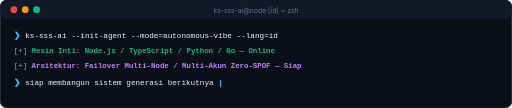
t = 0.00 s
t = 0.13 s: frame unchanged from t = 0.00 s, image omitted
t = 0.37 s: frame unchanged from t = 0.00 s, image omitted
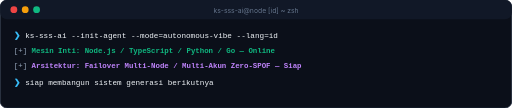
t = 0.50 s
t = 0.63 s: frame unchanged from t = 0.50 s, image omitted
t = 0.88 s: frame unchanged from t = 0.50 s, image omitted

The animated SVG that drew these frames (rendered in a browser with its animation timeline set to each time). Animation: 1 SMIL element (animate=1), 1 CSS @keyframes rule; one cycle of 1.00 s, repeats indefinitely.

<svg xmlns="http://www.w3.org/2000/svg" viewBox="0 0 900 190" width="100%" height="100%">
  <defs>
    <style>
      .term-bg { fill: #0B0F19; stroke: #1E293B; stroke-width: 1.5; rx: 12px; }
      .term-header { fill: #111827; }
      .text-prompt { font-family: 'Fira Code', 'JetBrains Mono', Consolas, monospace; font-size: 14px; fill: #38BDF8; font-weight: 600; }
      .text-cmd { font-family: 'Fira Code', 'JetBrains Mono', Consolas, monospace; font-size: 13.5px; fill: #F1F5F9; }
      .text-out { font-family: 'Fira Code', 'JetBrains Mono', Consolas, monospace; font-size: 13px; fill: #94A3B8; }
      .text-highlight { fill: #10B981; font-weight: 600; }
      .text-accent { fill: #C084FC; font-weight: 600; }
      .cursor { fill: #38BDF8; font-weight: 600; animation: blink 1s infinite; }
      @keyframes blink { 0%, 49.9% { opacity: 1; } 50%, 100% { opacity: 0; } }
    </style>
  </defs>

  <rect width="900" height="190" class="term-bg"/>
  <rect width="900" height="34" rx="12" class="term-header"/>
  
  <circle cx="24" cy="17" r="6" fill="#EF4444"/>
  <circle cx="44" cy="17" r="6" fill="#F59E0B"/>
  <circle cx="64" cy="17" r="6" fill="#10B981"/>
  <text x="450" y="22" fill="#64748B" font-family="-apple-system, sans-serif" font-size="12" text-anchor="middle">ks-sss-ai@node [id] ~ zsh</text>

  <g transform="translate(24, 66)">
    <text x="0" y="0" class="text-prompt">❯ </text>
    <text x="20" y="0" class="text-cmd">ks-sss-ai --init-agent --mode=autonomous-vibe --lang=id</text>
    
    <text x="0" y="28" class="text-out">[+] <tspan class="text-highlight">Mesin Inti: Node.js / TypeScript / Python / Go — Online</tspan></text>
    
    <text x="0" y="54" class="text-out">[+] <tspan class="text-accent">Arsitektur: Failover Multi-Node / Multi-Akun Zero-SPOF — Siap</tspan></text>

    <!-- Line 4 with INLINE BLINKING PIPE CURSOR (Never overlaps) -->
    <text x="0" y="84" class="text-prompt">❯ </text>
    <text x="20" y="84" class="text-cmd">siap membangun sistem generasi berikutnya<tspan class="cursor"> |<animate attributeName="opacity" values="1;1;0;0" keyTimes="0;0.5;0.51;1" dur="1s" repeatCount="indefinite"/></tspan></text>
  </g>
</svg>
